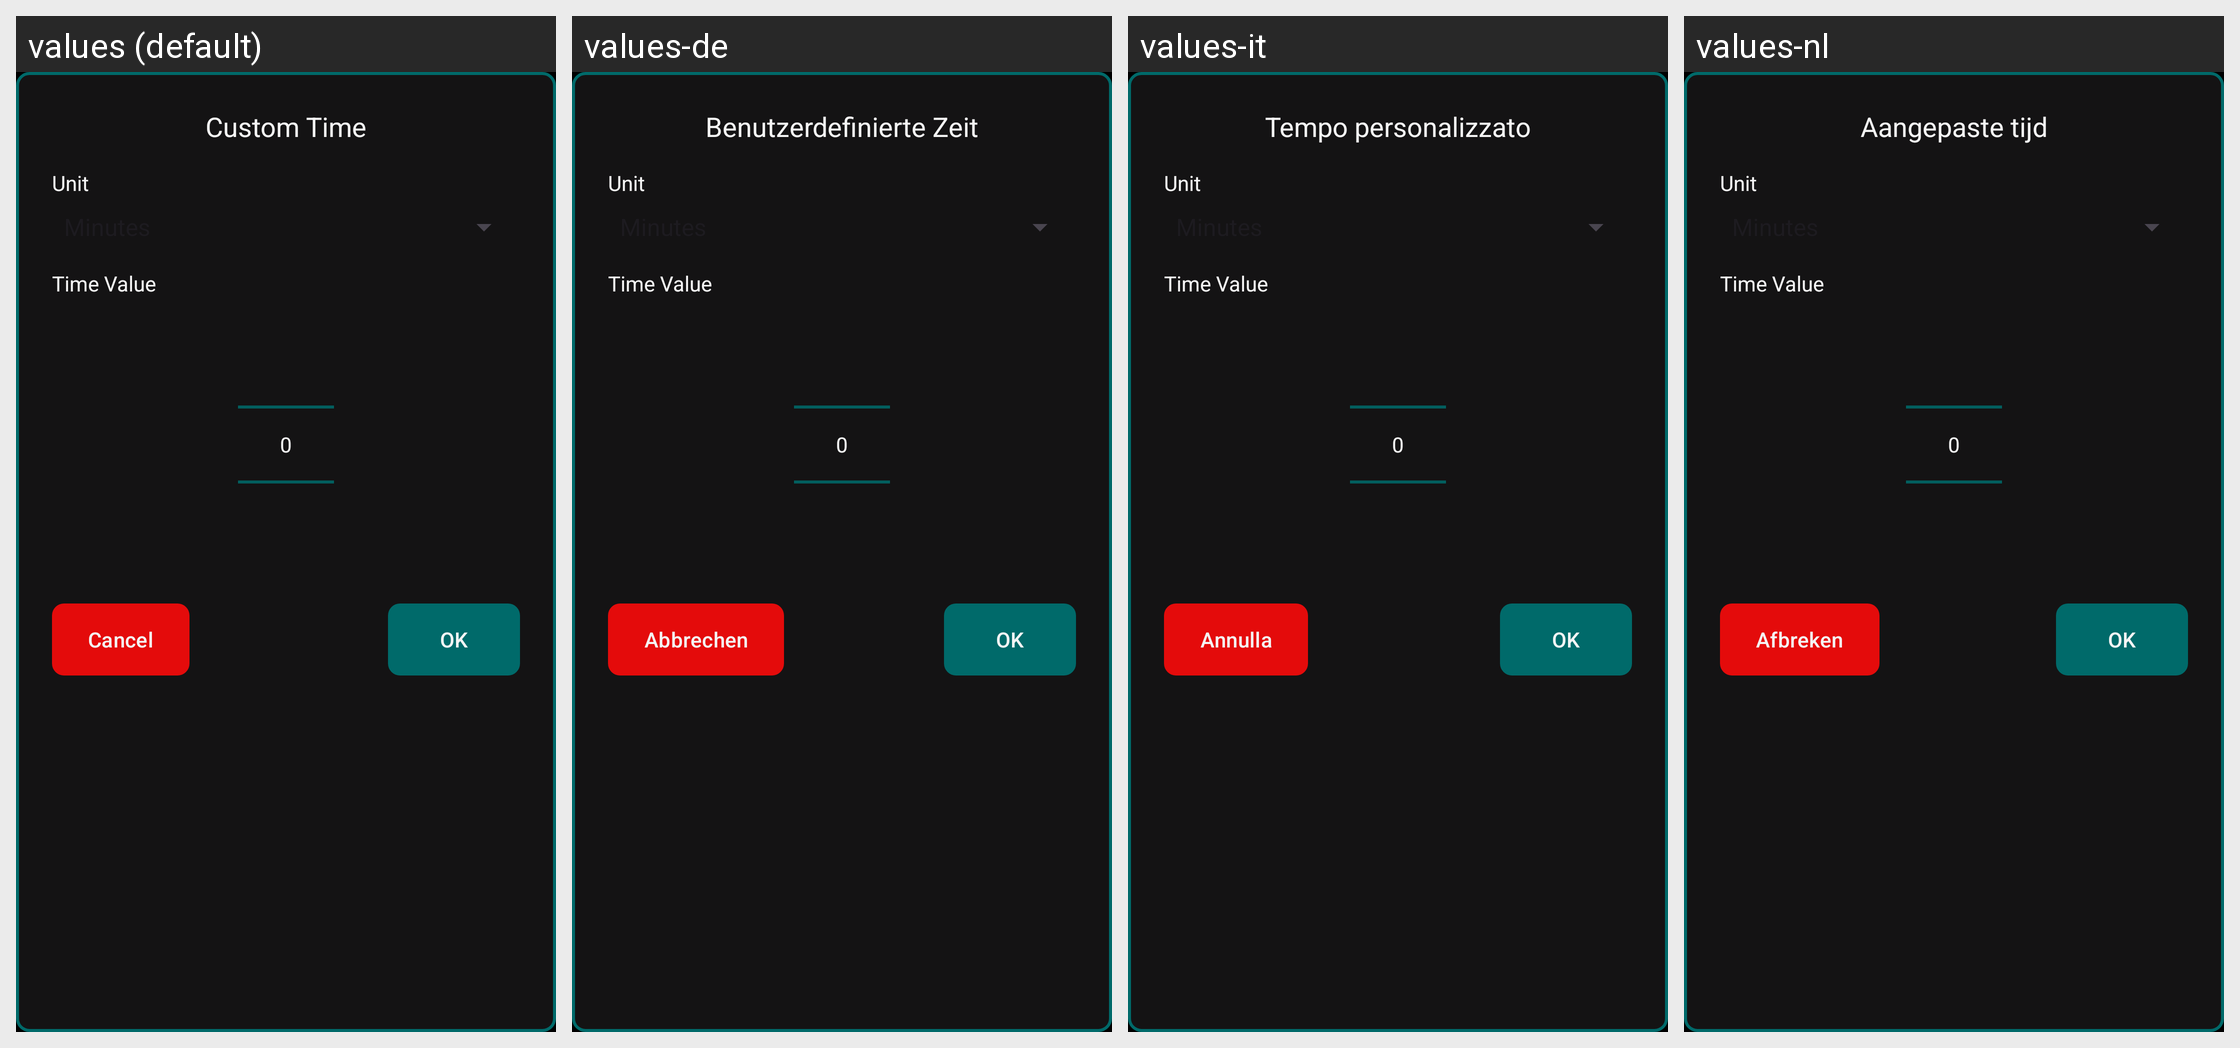

Translations of the strings shown on this Android screen, per locale in the grid:
Android screen res/layout/dialog_custom_time.xml rendered under 4 locales, left to right: values (default), values-de, values-it, values-nl. Device: Nexus 5 (rendered at 1080×1920; each locale shown at half size, 540×960, under a caption strip naming it); theme Theme.GrapheneReset.
Other locales in the repository, not shown: values-es, values-fr, values-nb, values-ru.
Strings drawn on this screen, with the default value and each locale's value (text and hints the layout hard-codes, and strings that could not be matched under every locale, appear in the picture but are not listed):

custom_time_title
  values: Custom Time
  values-de: Benutzerdefinierte Zeit
  values-it: Tempo personalizzato
  values-nl: Aangepaste tijd

custom_time_unit_label
  values: Unit
  values-de: Unit  [not translated; the default value is used]
  values-it: Unit  [not translated; the default value is used]
  values-nl: Unit  [not translated; the default value is used]

custom_time_label
  values: Time Value
  values-de: Time Value  [not translated; the default value is used]
  values-it: Time Value  [not translated; the default value is used]
  values-nl: Time Value  [not translated; the default value is used]

ok
  values: OK
  values-de: OK
  values-it: OK
  values-nl: OK

cancel
  values: Cancel
  values-de: Abbrechen
  values-it: Annulla
  values-nl: Afbreken
